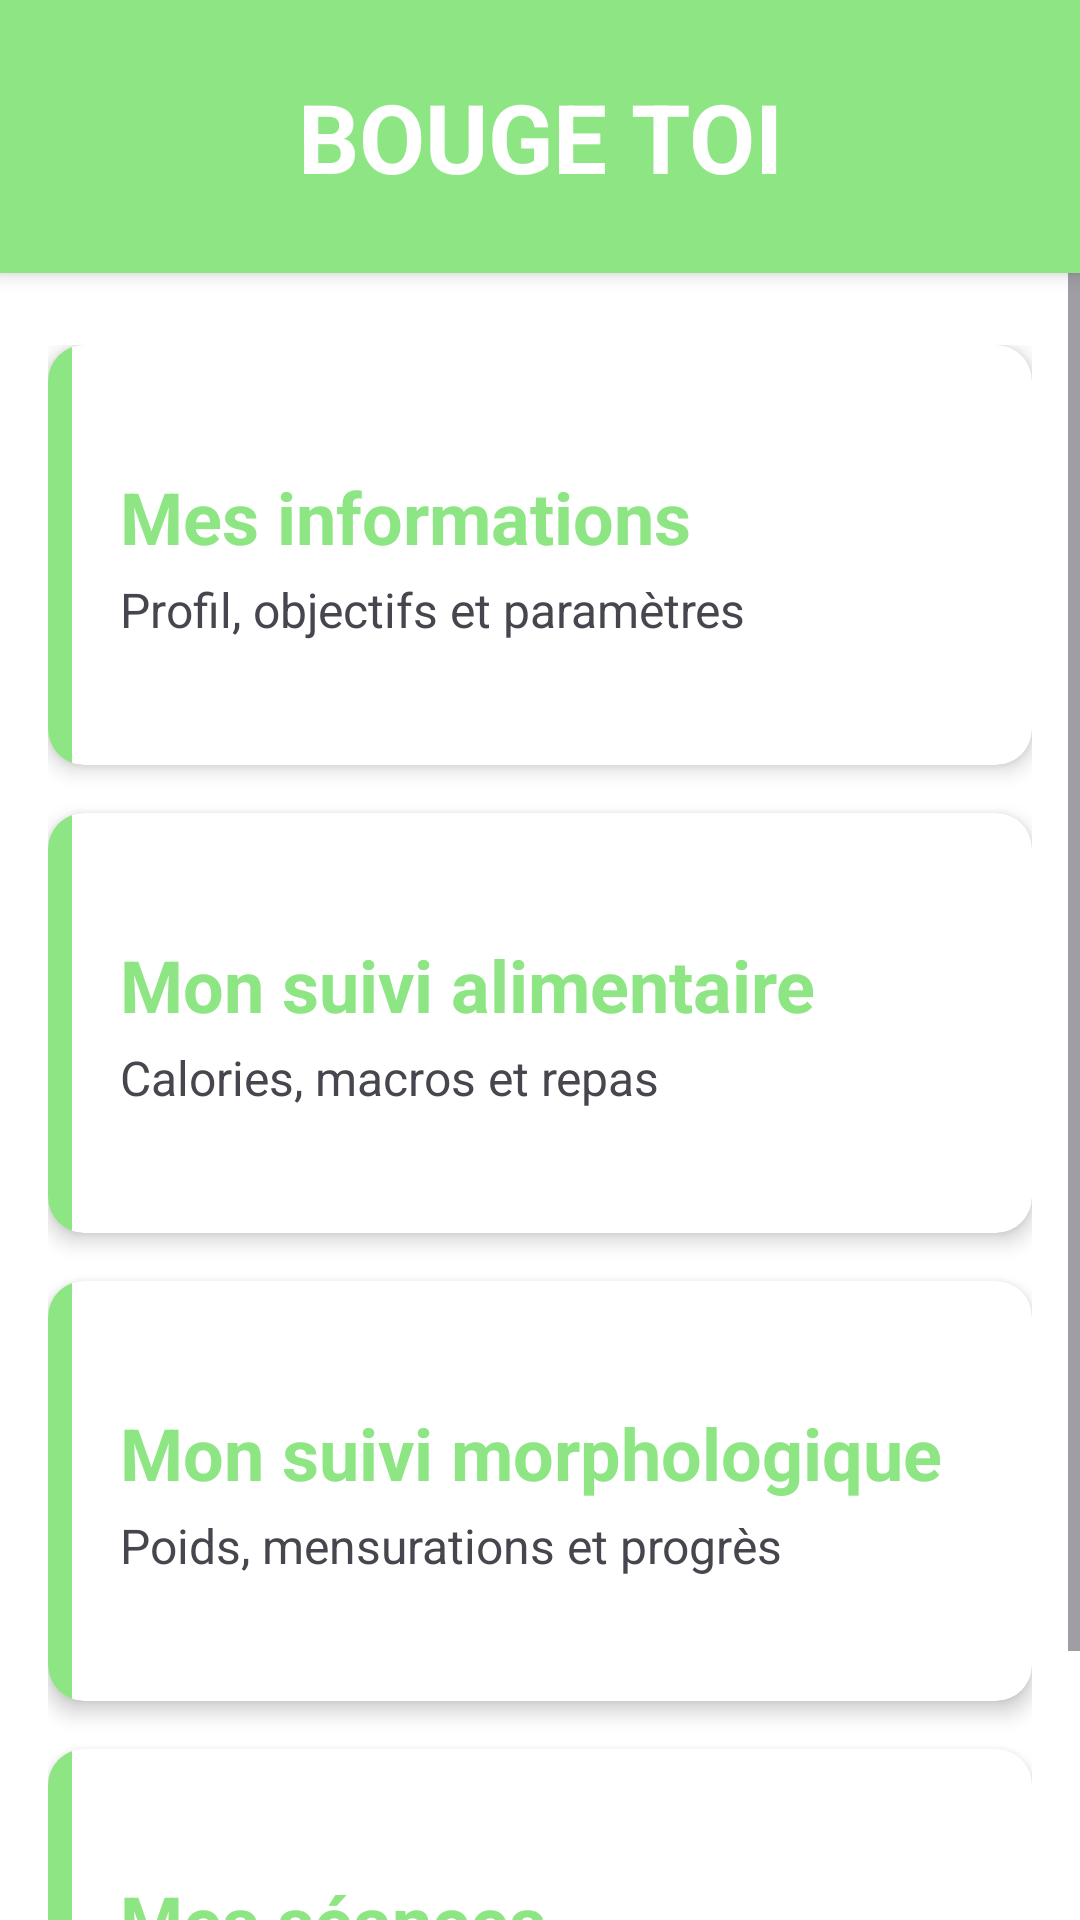

This screen was rendered from an Android layout file. Write that file and the resources it references.
<!-- AndroidManifest.xml: application theme Theme.BougeToi -->
<!-- res/layout/activity_page_daccueil.xml -->
<?xml version="1.0" encoding="utf-8"?>
<androidx.constraintlayout.widget.ConstraintLayout
        xmlns:android="http://schemas.android.com/apk/res/android"
        xmlns:tools="http://schemas.android.com/tools"
        xmlns:app="http://schemas.android.com/apk/res-auto"
        android:id="@+id/main"
        android:layout_width="match_parent"
        android:layout_height="match_parent"
        android:background="@color/white"
        tools:context=".PageDAccueil">

    
    <TextView
            android:id="@+id/appTitle"
            android:layout_width="0dp"
            android:layout_height="wrap_content"
            android:text="BOUGE TOI"
            android:textSize="32sp"
            android:textStyle="bold"
            android:textColor="@color/white"
            android:gravity="center"
            android:padding="24dp"
            android:background="@color/vert"
            android:elevation="4dp"
            app:layout_constraintTop_toTopOf="parent"
            app:layout_constraintStart_toStartOf="parent"
            app:layout_constraintEnd_toEndOf="parent"/>

    <ScrollView
            android:layout_width="0dp"
            android:layout_height="0dp"
            android:fillViewport="true"
            app:layout_constraintTop_toBottomOf="@id/appTitle"
            app:layout_constraintBottom_toBottomOf="parent"
            app:layout_constraintStart_toStartOf="parent"
            app:layout_constraintEnd_toEndOf="parent">

        <LinearLayout
                android:layout_width="match_parent"
                android:layout_height="wrap_content"
                android:orientation="vertical"
                android:paddingStart="16dp"
                android:paddingEnd="16dp"
                android:paddingTop="24dp"
                android:paddingBottom="24dp">

            
            <androidx.cardview.widget.CardView
                    android:id="@+id/cardInfo"
                    android:layout_width="match_parent"
                    android:layout_height="140dp"
                    android:layout_marginBottom="16dp"
                    app:cardCornerRadius="12dp"
                    app:cardElevation="4dp"
                    android:foreground="?android:attr/selectableItemBackground"
                    android:clickable="true"
                    android:focusable="true">

                <LinearLayout
                        android:layout_width="match_parent"
                        android:layout_height="match_parent"
                        android:orientation="horizontal">

                    <View
                            android:layout_width="8dp"
                            android:layout_height="match_parent"
                            android:background="@color/vert"/>

                    <LinearLayout
                            android:layout_width="match_parent"
                            android:layout_height="match_parent"
                            android:orientation="vertical"
                            android:padding="16dp"
                            android:gravity="center_vertical">

                        <TextView
                                android:layout_width="match_parent"
                                android:layout_height="wrap_content"
                                android:text="Mes informations"
                                android:textSize="24sp"
                                android:textStyle="bold"
                                android:textColor="@color/vert"/>

                        <TextView
                                android:layout_width="match_parent"
                                android:layout_height="wrap_content"
                                android:text="Profil, objectifs et paramètres"
                                android:textSize="16sp"
                                android:layout_marginTop="4dp"/>
                    </LinearLayout>
                </LinearLayout>
            </androidx.cardview.widget.CardView>

            
            <androidx.cardview.widget.CardView
                    android:id="@+id/cardNutrition"
                    android:layout_width="match_parent"
                    android:layout_height="140dp"
                    android:layout_marginBottom="16dp"
                    app:cardCornerRadius="12dp"
                    app:cardElevation="4dp"
                    android:foreground="?android:attr/selectableItemBackground"
                    android:clickable="true"
                    android:focusable="true">

                <LinearLayout
                        android:layout_width="match_parent"
                        android:layout_height="match_parent"
                        android:orientation="horizontal">

                    <View
                            android:layout_width="8dp"
                            android:layout_height="match_parent"
                            android:background="@color/vert"/>

                    <LinearLayout
                            android:layout_width="match_parent"
                            android:layout_height="match_parent"
                            android:orientation="vertical"
                            android:padding="16dp"
                            android:gravity="center_vertical">

                        <TextView
                                android:layout_width="match_parent"
                                android:layout_height="wrap_content"
                                android:text="Mon suivi alimentaire"
                                android:textSize="24sp"
                                android:textStyle="bold"
                                android:textColor="@color/vert"/>

                        <TextView
                                android:layout_width="match_parent"
                                android:layout_height="wrap_content"
                                android:text="Calories, macros et repas"
                                android:textSize="16sp"
                                android:layout_marginTop="4dp"/>
                    </LinearLayout>
                </LinearLayout>
            </androidx.cardview.widget.CardView>

            
            <androidx.cardview.widget.CardView
                    android:id="@+id/cardBodyTrack"
                    android:layout_width="match_parent"
                    android:layout_height="140dp"
                    android:layout_marginBottom="16dp"
                    app:cardCornerRadius="12dp"
                    app:cardElevation="4dp"
                    android:foreground="?android:attr/selectableItemBackground"
                    android:clickable="true"
                    android:focusable="true">

                <LinearLayout
                        android:layout_width="match_parent"
                        android:layout_height="match_parent"
                        android:orientation="horizontal">

                    <View
                            android:layout_width="8dp"
                            android:layout_height="match_parent"
                            android:background="@color/vert"/>

                    <LinearLayout
                            android:layout_width="match_parent"
                            android:layout_height="match_parent"
                            android:orientation="vertical"
                            android:padding="16dp"
                            android:gravity="center_vertical">

                        <TextView
                                android:layout_width="match_parent"
                                android:layout_height="wrap_content"
                                android:text="Mon suivi morphologique"
                                android:textSize="24sp"
                                android:textStyle="bold"
                                android:textColor="@color/vert"/>

                        <TextView
                                android:layout_width="match_parent"
                                android:layout_height="wrap_content"
                                android:text="Poids, mensurations et progrès"
                                android:textSize="16sp"
                                android:layout_marginTop="4dp"/>
                    </LinearLayout>
                </LinearLayout>
            </androidx.cardview.widget.CardView>

            
            <androidx.cardview.widget.CardView
                    android:id="@+id/cardWorkouts"
                    android:layout_width="match_parent"
                    android:layout_height="140dp"
                    app:cardCornerRadius="12dp"
                    app:cardElevation="4dp"
                    android:foreground="?android:attr/selectableItemBackground"
                    android:clickable="true"
                    android:focusable="true">

                <LinearLayout
                        android:layout_width="match_parent"
                        android:layout_height="match_parent"
                        android:orientation="horizontal">

                    <View
                            android:layout_width="8dp"
                            android:layout_height="match_parent"
                            android:background="@color/vert"/>

                    <LinearLayout
                            android:layout_width="match_parent"
                            android:layout_height="match_parent"
                            android:orientation="vertical"
                            android:padding="16dp"
                            android:gravity="center_vertical">

                        <TextView
                                android:layout_width="match_parent"
                                android:layout_height="wrap_content"
                                android:text="Mes séances"
                                android:textSize="24sp"
                                android:textStyle="bold"
                                android:textColor="@color/vert"/>

                        <TextView
                                android:layout_width="match_parent"
                                android:layout_height="wrap_content"
                                android:text="Exercices et entraînements"
                                android:textSize="16sp"
                                android:layout_marginTop="4dp"/>
                    </LinearLayout>
                </LinearLayout>
            </androidx.cardview.widget.CardView>

        </LinearLayout>
    </ScrollView>
</androidx.constraintlayout.widget.ConstraintLayout>
<!-- resources referenced by this layout -->
<resources>
  <color name="vert">#8de683</color>
  <color name="white">#FFFFFFFF</color>
  <style name="Theme.BougeToi" parent="Base.Theme.BougeToi" />
  <style name="Base.Theme.BougeToi" parent="Theme.Material3.DayNight.NoActionBar">
          
          
      </style>
</resources>
